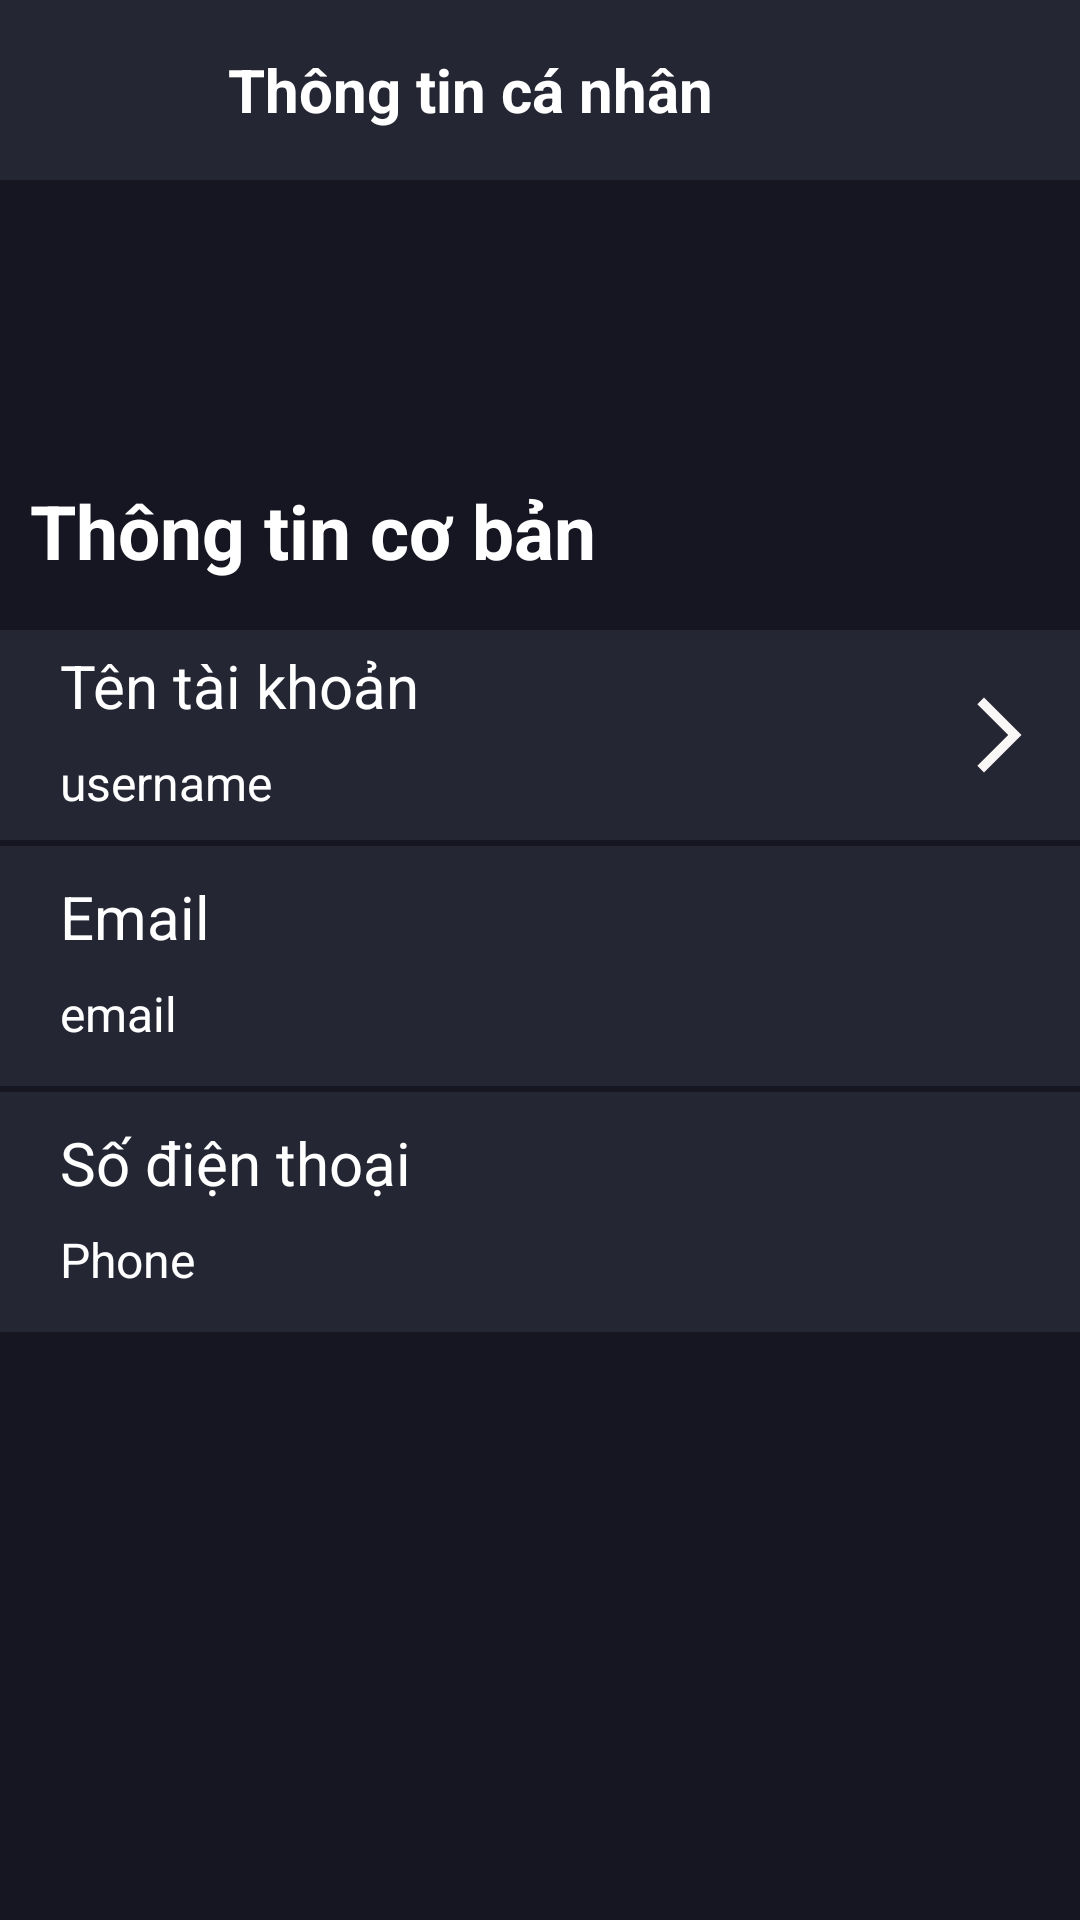

Reconstruct the res/layout file that produces this screen, plus the resources it refers to.
<!-- AndroidManifest.xml: application theme Theme.AppCompat.DayNight.NoActionBar -->
<!-- res/layout/activity_infor_person.xml -->
<?xml version="1.0" encoding="utf-8"?>
<RelativeLayout xmlns:android="http://schemas.android.com/apk/res/android"
    xmlns:app="http://schemas.android.com/apk/res-auto"
    xmlns:tools="http://schemas.android.com/tools"
    android:layout_width="match_parent"
    android:layout_height="match_parent"
    android:background="#161622"
    tools:context=".Activity.InforPersonActivity">

    <LinearLayout
        android:id="@+id/layoutsearch"
        android:layout_width="412dp"
        android:layout_height="60dp"
        android:background="#242633"
        android:orientation="horizontal">

        <ImageButton
            android:id="@+id/btn_back_info"
            android:layout_width="50dp"
            android:layout_height="50dp"
            android:layout_gravity="center"
            android:layout_marginLeft="16dp"
            android:background="@drawable/baseline_keyboard_backspace_24" />
        <TextView
            android:layout_width="270dp"
            android:layout_height="match_parent"
            android:paddingLeft="10dp"
            android:text="Thông tin cá nhân"
            android:gravity="left|center"
            android:textColor="@color/white"
            android:textSize="20sp"
            android:textStyle="bold" />
    </LinearLayout>
    <LinearLayout
        android:id="@+id/changeinfor"
        android:layout_width="match_parent"
        android:layout_height="100dp"
        android:orientation="vertical"
        android:gravity="center"
        android:layout_below="@+id/layoutsearch">

        <ImageView
            android:id="@+id/ivAvatarInforPerson"
            android:layout_width="60dp"
            android:layout_height="60dp"
            android:layout_gravity="center"
            android:background="@drawable/user" />
    </LinearLayout>
    <LinearLayout
        android:layout_width="match_parent"
        android:layout_height="match_parent"
        android:orientation="vertical"
        android:layout_below="@+id/changeinfor">
        <TextView
            android:layout_width="match_parent"
            android:layout_height="50dp"
            android:paddingLeft="10dp"
            android:text="Thông tin cơ bản"
            android:textStyle="bold"
            android:textSize="25sp"
            android:textColor="@color/white"/>

        <RelativeLayout
            android:layout_width="match_parent"
            android:paddingLeft="20dp"
            android:paddingTop="5dp"
            android:background="#242633"
            android:layout_marginBottom="2dp"
            android:layout_height="70dp">

            <TextView
                android:id="@+id/taikhoan"
                android:layout_width="wrap_content"
                android:layout_height="30dp"
                android:text="Tên tài khoản"
                android:textSize="20dp"
                android:textColor="@color/white"/>

            <TextView
                android:id="@+id/tvTentaikhoan"
                android:layout_width="wrap_content"
                android:layout_height="40dp"
                android:layout_below="@+id/taikhoan"
                android:paddingTop="5dp"
                android:text="username"
                android:textColor="@color/white"
                android:textSize="16dp" />

                <ImageButton
                    android:layout_width="30dp"
                    android:layout_height="30dp"
                    android:layout_marginEnd="12dp"
                    android:layout_gravity="center"
                    android:layout_alignParentRight="true"
                    android:layout_centerVertical="true"
                    android:id="@+id/btnAcount"
                    android:background="@drawable/baseline_arrow_forward_ios_24" />
        </RelativeLayout>


        <LinearLayout
            android:layout_marginBottom="2dp"
            android:layout_width="match_parent"
            android:paddingLeft="20dp"
            android:paddingTop="10dp"
            android:background="#242633"
            android:orientation="vertical"
            android:layout_height="80dp">

            <TextView
                android:id="@+id/gmail"
                android:layout_width="match_parent"
                android:layout_height="30dp"
                android:text="Email"
                android:textColor="@color/white"
                android:textSize="20dp" />

            <TextView
                android:id="@+id/tvEmail"
                android:layout_width="match_parent"
                android:layout_height="40dp"
                android:paddingTop="5dp"
                android:text="email"
                android:textColor="@color/white"
                android:textSize="16dp" />
        </LinearLayout>
        <LinearLayout
            android:layout_width="match_parent"

            android:paddingLeft="20dp"
            android:paddingTop="10dp"
            android:background="#242633"
            android:orientation="vertical"
            android:layout_height="80dp">
            <TextView
                android:id="@+id/phone"
                android:layout_width="match_parent"
                android:layout_height="30dp"
                android:text="Số điện thoại"
                android:textSize="20dp"
                android:textColor="@color/white"/>

            <TextView
                android:id="@+id/tvPhone"
                android:layout_width="match_parent"
                android:layout_height="40dp"
                android:paddingTop="5dp"
                android:text="Phone"
                android:textColor="@color/white"
                android:textSize="16dp" />
        </LinearLayout>

    </LinearLayout>

</RelativeLayout>
<!-- resources referenced by this layout -->
<resources>
  <color name="white">#FFFFFFFF</color>
  <!-- drawable baseline_arrow_forward_ios_24 (drawable) -->
  <vector android:autoMirrored="true" android:height="24dp"
      android:tint="#FAF7F7" android:viewportHeight="24"
      android:viewportWidth="24" android:width="24dp" xmlns:android="http://schemas.android.com/apk/res/android">
      <path android:fillColor="@android:color/white" android:pathData="M6.23,20.23l1.77,1.77l10,-10l-10,-10l-1.77,1.77l8.23,8.23z"/>
  </vector>
</resources>
